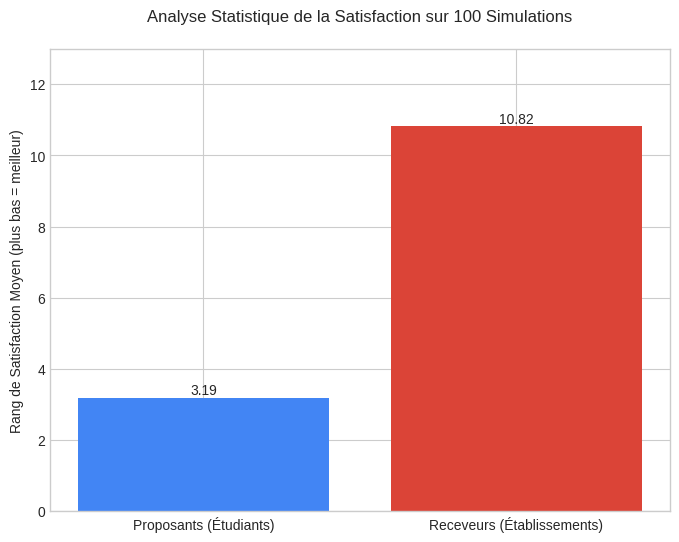

Write Python code to recreate this figure.
import random
import matplotlib.pyplot as plt
from collections import deque
from typing import Dict, List, Tuple

class StableMarriageSolver:
    """
    A class to solve the Stable Marriage Problem using the Gale-Shapley algorithm.

    This implementation is compliant with academic standards, featuring an efficient
    O(1) lookup for preference comparison, clear documentation, type hinting,
    random preference generation, and statistical analysis visualization.
    """
    def __init__(self, proposers: List[str], receivers: List[str]):
        if not proposers or not receivers:
            raise ValueError("Participant lists cannot be empty.")
        if len(proposers) != len(receivers):
            raise ValueError("Participant groups must be of the same size.")

        self.proposers = proposers
        self.receivers = receivers
        self.proposer_prefs: Dict[str, List[str]] = {}
        self.receiver_prefs: Dict[str, List[str]] = {}
        self._receiver_ranking_map: Dict[str, Dict[str, int]] = {}
        self.matches: Dict[str, str] = {}

    def set_preferences(self, proposer_prefs: Dict[str, List[str]], receiver_prefs: Dict[str, List[str]]):
        self.proposer_prefs = proposer_prefs
        self.receiver_prefs = receiver_prefs
        self._create_receiver_ranking_map()

    def generate_and_set_random_preferences(self, seed: int = None):
        if seed is not None:
            random.seed(seed)
        
        proposer_prefs = {proposer: random.sample(self.receivers, len(self.receivers)) for proposer in self.proposers}
        receiver_prefs = {receiver: random.sample(self.proposers, len(self.proposers)) for receiver in self.receivers}
        
        self.set_preferences(proposer_prefs, receiver_prefs)

    def _create_receiver_ranking_map(self):
        for receiver, pref_list in self.receiver_prefs.items():
            self._receiver_ranking_map[receiver] = {proposer: rank for rank, proposer in enumerate(pref_list)}

    def solve(self) -> Dict[str, str]:
        free_proposers = deque(self.proposers)
        current_matches: Dict[str, str] = {}
        proposal_index: Dict[str, int] = {p: 0 for p in self.proposers}

        while free_proposers:
            proposer = free_proposers.popleft()
            pref_list = self.proposer_prefs[proposer]
            receiver_index = proposal_index[proposer]
            receiver = pref_list[receiver_index]
            proposal_index[proposer] += 1

            if receiver not in current_matches:
                current_matches[receiver] = proposer
            else:
                current_partner = current_matches[receiver]
                receiver_rankings = self._receiver_ranking_map[receiver]
                
                if receiver_rankings[proposer] < receiver_rankings[current_partner]:
                    current_matches[receiver] = proposer
                    free_proposers.append(current_partner)
                else:
                    free_proposers.append(proposer)
        
        self.matches = {proposer: receiver for receiver, proposer in current_matches.items()}
        return self.matches

    def analyze_satisfaction(self) -> Tuple[float, float]:
        if not self.matches: return -1.0, -1.0
        proposer_rank_sum = sum(self.proposer_prefs[p].index(r) for p, r in self.matches.items())
        receiver_rank_sum = sum(self.receiver_prefs[r].index(p) for p, r in self.matches.items())
        return proposer_rank_sum / len(self.proposers), receiver_rank_sum / len(self.receivers)

    def print_results(self, test_case_name: str):
        print(f"--- RÉSULTATS POUR: {test_case_name} ---")
        if not self.matches:
            print("Aucun appariement trouvé. Exécutez solve() d'abord.")
            return
        print("\n[Appariements]")
        for proposer, receiver in sorted(self.matches.items()): print(f"  {proposer} est apparié avec {receiver}")
        proposer_score, receiver_score = self.analyze_satisfaction()
        print("\n[Analyse de Satisfaction (score bas = meilleure satisfaction)]")
        print(f"  Rang moyen pour les Proposants: {proposer_score:.2f}")
        print(f"  Rang moyen pour les Receveurs: {receiver_score:.2f}\n")
        print("-" * (24 + len(test_case_name)))


def plot_statistical_results(proposer_score: float, receiver_score: float, num_runs: int):
    """
    [NOUVEAU] Crée et affiche un graphique des résultats de l'analyse statistique.
    """
    groups = ['Proposants (Étudiants)', 'Receveurs (Établissements)']
    scores = [proposer_score, receiver_score]

    plt.style.use('seaborn-v0_8-whitegrid')
    fig, ax = plt.subplots(figsize=(8, 6))

    bars = ax.bar(groups, scores, color=['#4285F4', '#DB4437'])
    ax.bar_label(bars, fmt='%.2f')

    ax.set_ylabel('Rang de Satisfaction Moyen (plus bas = meilleur)')
    ax.set_title(f'Analyse Statistique de la Satisfaction sur {num_runs} Simulations', pad=20)
    ax.set_ylim(0, max(scores) * 1.2)
    
    # Sauvegarde du graphique pour le rapport
    plt.savefig('analyse_satisfaction.png', dpi=300)
    print("Graphique 'analyse_satisfaction.png' a été sauvegardé.")
    
    # Affichage du graphique
    plt.show()

# ==============================================================================
# [TÂCHE 4] Test the program on several datasets
# ==============================================================================
if __name__ == "__main__":
    
    # --- TEST CASE 1: Small, Manually-Defined Dataset ---
    students_1 = ['A', 'B', 'C']; establishments_1 = ['X', 'Y', 'Z']
    student_prefs_1 = {'A': ['Y', 'X', 'Z'], 'B': ['X', 'Y', 'Z'], 'C': ['X', 'Z', 'Y']}
    establishment_prefs_1 = {'X': ['B', 'A', 'C'], 'Y': ['A', 'C', 'B'], 'Z': ['C', 'B', 'A']}
    solver1 = StableMarriageSolver(proposers=students_1, receivers=establishments_1)
    solver1.set_preferences(student_prefs_1, establishment_prefs_1)
    solver1.solve()
    solver1.print_results("Test 1: Dataset Manuel (Validation)")

    # --- TEST CASE 2: Single Larger, Randomly-Generated Dataset ---
    students_2 = [f'Student_{i+1}' for i in range(10)]; establishments_2 = [f'Univ_{i+1}' for i in range(10)]
    solver2 = StableMarriageSolver(proposers=students_2, receivers=establishments_2)
    solver2.generate_and_set_random_preferences(seed=42)
    solver2.solve()
    solver2.print_results("Test 2: Dataset Aléatoire 10x10 (Exemple)")

    # --- TEST CASE 3: Statistical Analysis over Multiple Runs ---
    print("\n--- DÉBUT: Test 3: Analyse Statistique Robuste ---")
    NUM_RUNS = 100
    NUM_PARTICIPANTS = 50
    total_proposer_satisfaction, total_receiver_satisfaction = 0, 0
    students_3 = [f'S_{i+1}' for i in range(NUM_PARTICIPANTS)]; establishments_3 = [f'E_{i+1}' for i in range(NUM_PARTICIPANTS)]
    solver3 = StableMarriageSolver(proposers=students_3, receivers=establishments_3)

    for i in range(NUM_RUNS):
        solver3.generate_and_set_random_preferences()
        solver3.solve()
        proposer_score, receiver_score = solver3.analyze_satisfaction()
        total_proposer_satisfaction += proposer_score
        total_receiver_satisfaction += receiver_score

    avg_proposer_score = total_proposer_satisfaction / NUM_RUNS
    avg_receiver_score = total_receiver_satisfaction / NUM_RUNS

    print(f"\n[Synthèse sur {NUM_RUNS} runs avec {NUM_PARTICIPANTS}x{NUM_PARTICIPANTS} participants]")
    print(f"  Satisfaction moyenne globale pour les Proposants: {avg_proposer_score:.2f}")
    print(f"  Satisfaction moyenne globale pour les Receveurs: {avg_receiver_score:.2f}\n")
    print("-" * 52)
    
    # --- [NOUVEAU] Visualisation des résultats statistiques ---
    plot_statistical_results(avg_proposer_score, avg_receiver_score, NUM_RUNS)